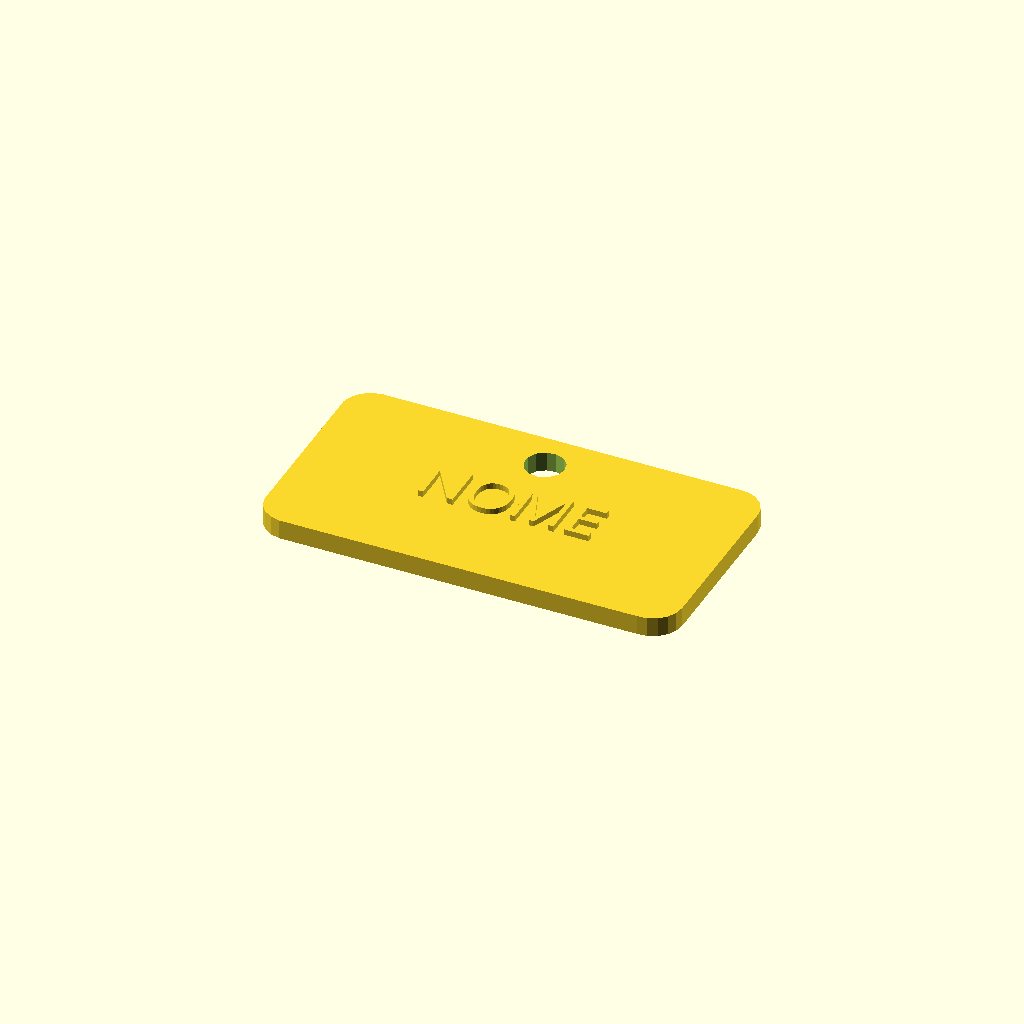
Cell 1: the model at its default parameters.
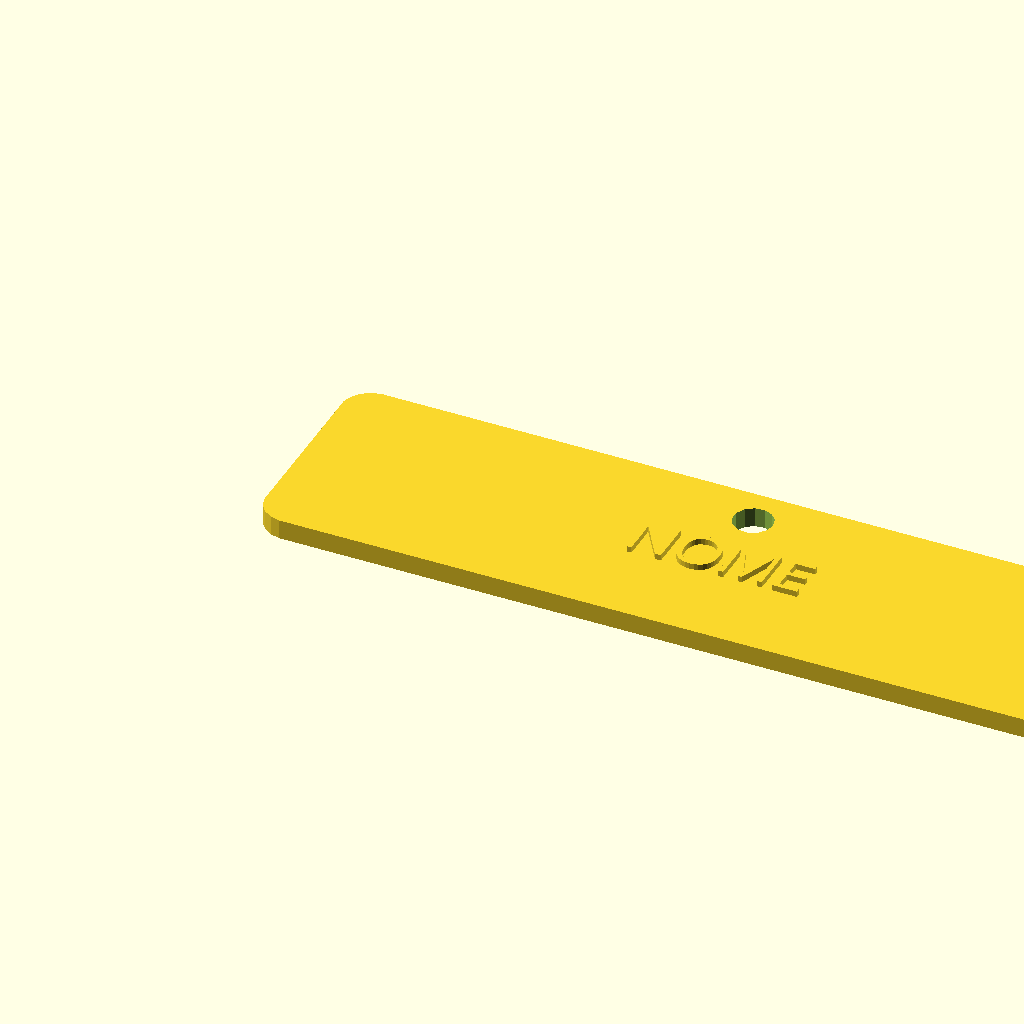
Cell 2: comp = 170 (everything else at default).
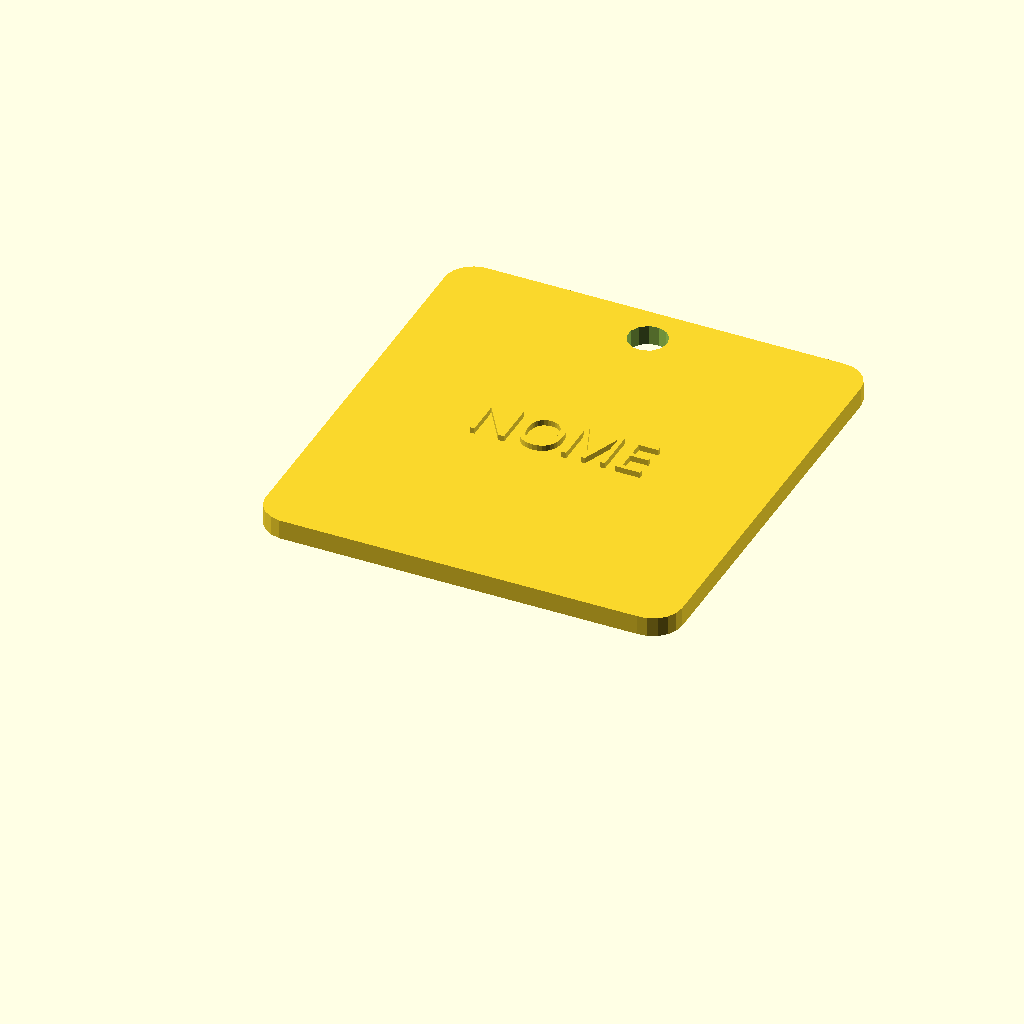
Cell 3: the same model with larg = 90.
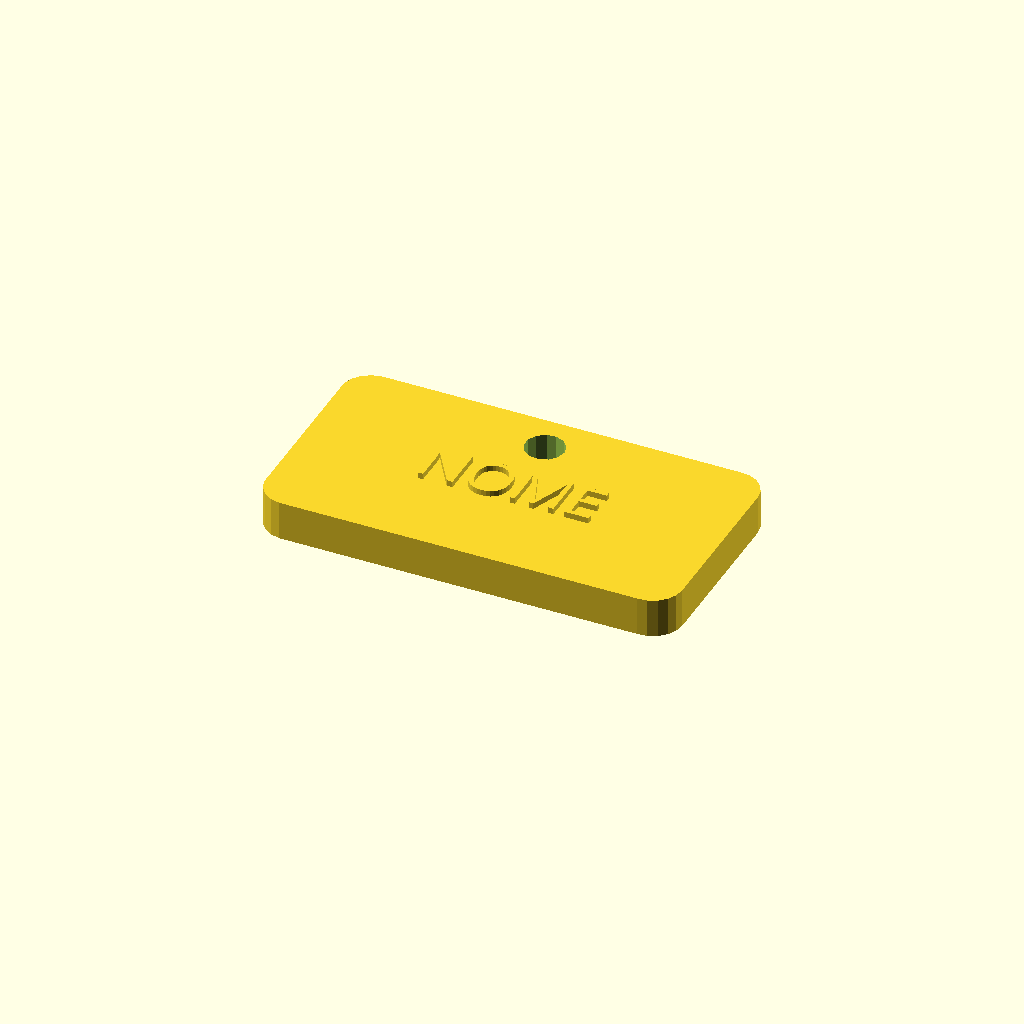
Cell 4: the same model with alt = 8.
One fixed orthographic camera (rotation 55°, 0°, 25°; colour scheme Cornfield) for every cell.
Source of the model, templates/etiqueta_mochila.scad:
// ── ETIQUETA PARA MOCHILA / SACO DE DESPORTO ──
// Parâmetros injetados pelo backend
nome     = is_undef(nome)     ? "NOME"      : nome;
texto2   = is_undef(texto2)   ? ""          : texto2;
fonte    = is_undef(fonte)    ? "Open Sans" : fonte;
fontSize = is_undef(fontSize) ? 9           : fontSize;

comp    = 85;   // comprimento da etiqueta
larg    = 45;   // largura da etiqueta
alt     = 4;    // espessura
r_canto = 6;    // raio dos cantos arredondados
r_furo  = 4;    // raio do furo para atacador/argola
prof    = 1.2;  // profundidade do texto

// Corpo principal com cantos arredondados
module corpo() {
    hull() {
        for (x = [r_canto, comp - r_canto])
            for (y = [r_canto, larg - r_canto])
                translate([x, y, 0]) cylinder(h=alt, r=r_canto);
    }
}

difference() {
    corpo();

    // Furo para atacador/mosquetão no topo
    translate([comp / 2, larg - r_furo - 4, -1])
        cylinder(h=alt + 2, r=r_furo);

    // Segundo texto gravado no verso (opcional)
    if (texto2 != "") {
        translate([comp / 2, larg / 2 - 6, -0.1])
        rotate([0, 180, 0])
        translate([-comp / 2, -larg / 2 + 6, 0])
        translate([comp / 2, larg / 2 - 6, 0])
        linear_extrude(prof + 0.2)
        text(texto2, size=fontSize - 2, font=fonte, halign="center", valign="center");
    }
}

// Nome em relevo na frente
translate([comp / 2, larg / 2 - (texto2 != "" ? 3 : 0), alt])
linear_extrude(prof)
text(nome, size=fontSize, font=fonte, halign="center", valign="center");
Parameter table extracted from the source (name, type, default, range or options):
comp: number, default 85
larg: number, default 45
alt: number, default 4
r_canto: number, default 6
r_furo: number, default 4
prof: number, default 1.2
